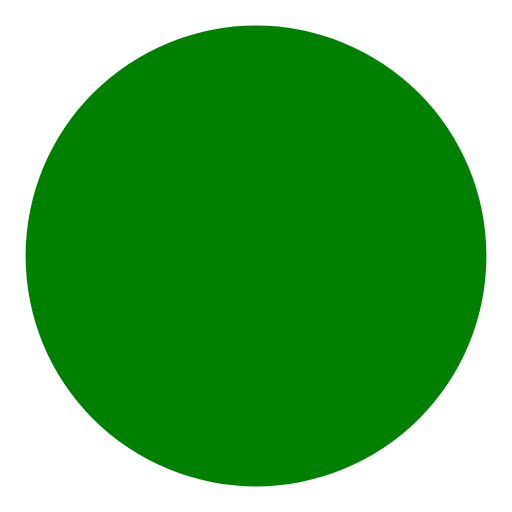
t = 0.00 s
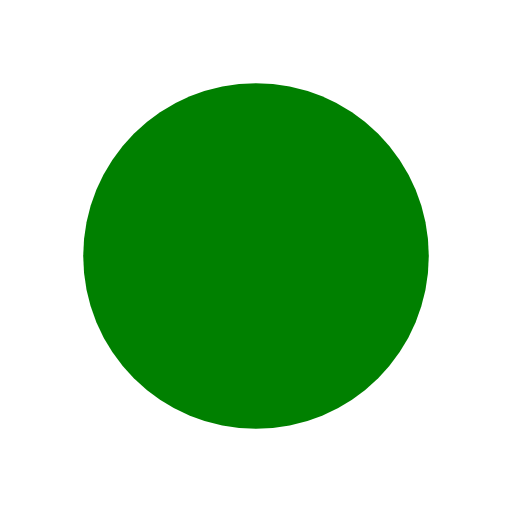
t = 0.50 s
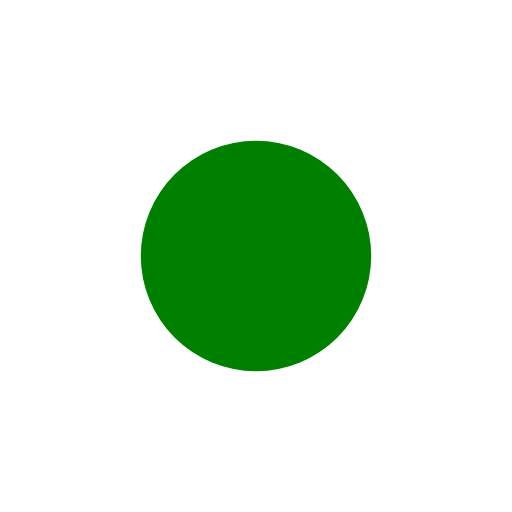
t = 1.00 s
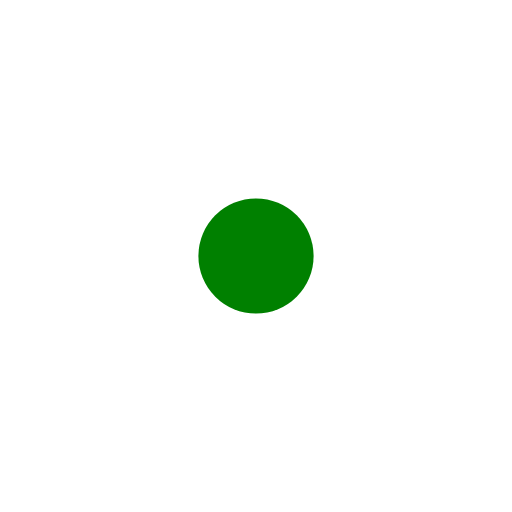
t = 1.50 s

The animated SVG that drew these frames (rendered in a browser with its animation timeline set to each time). Animation: 1 SMIL element (animate=1); one cycle of 2.00 s, repeats indefinitely.

<svg viewBox="0 0 100 100" xmlns="http://www.w3.org/2000/svg">
  <circle fill="green" cx="50" cy="50" r="45">
    <animate attributeName="r" from="45" to="0" dur="2s" repeatCount="indefinite"/>
  </circle>
</svg>
